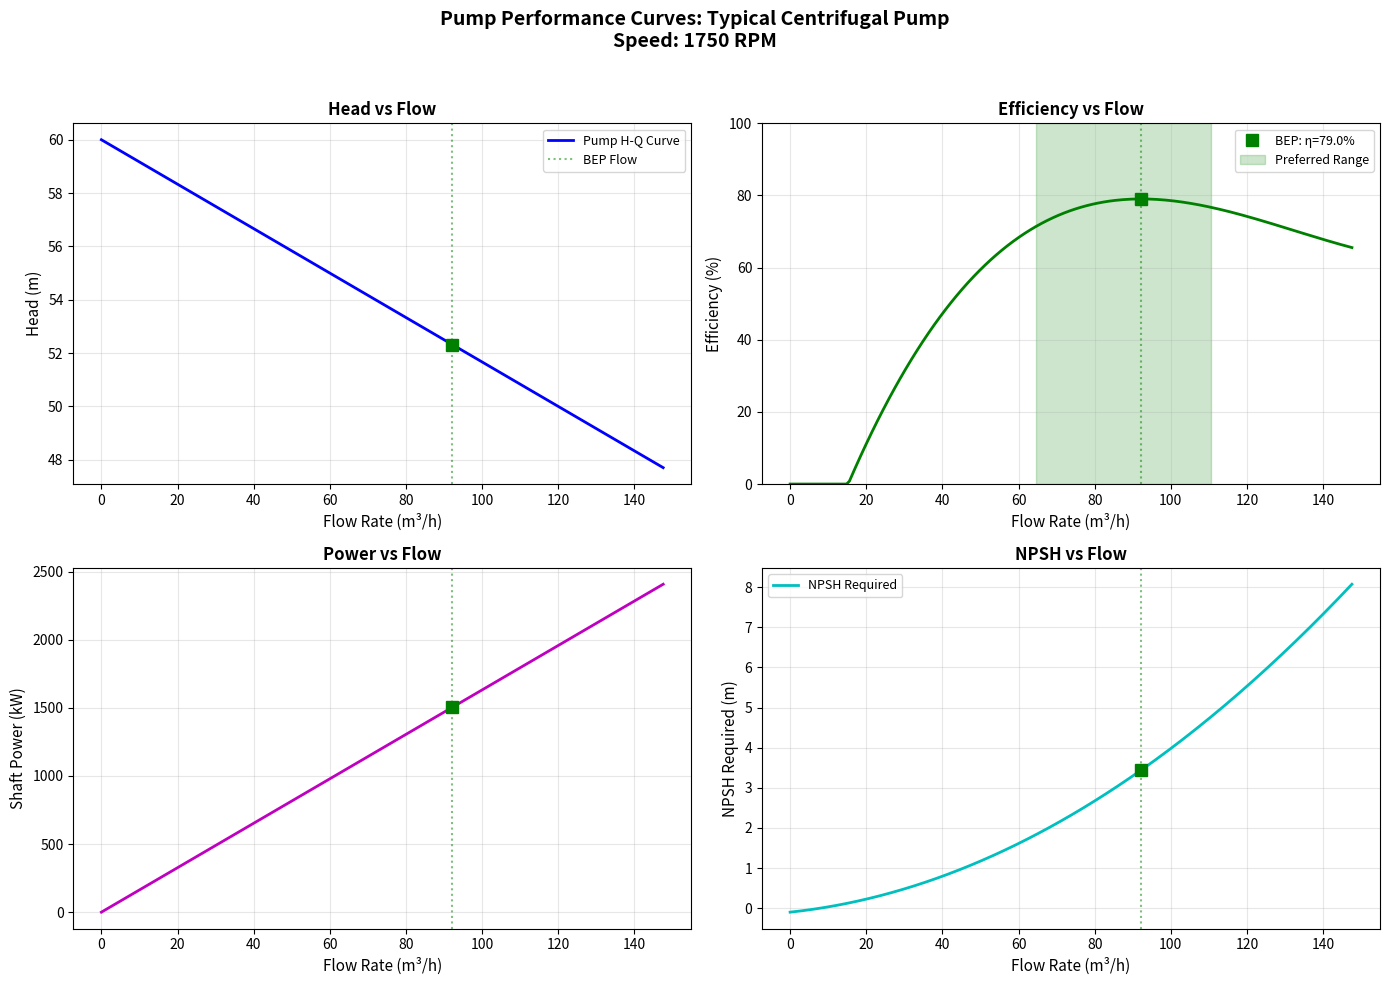
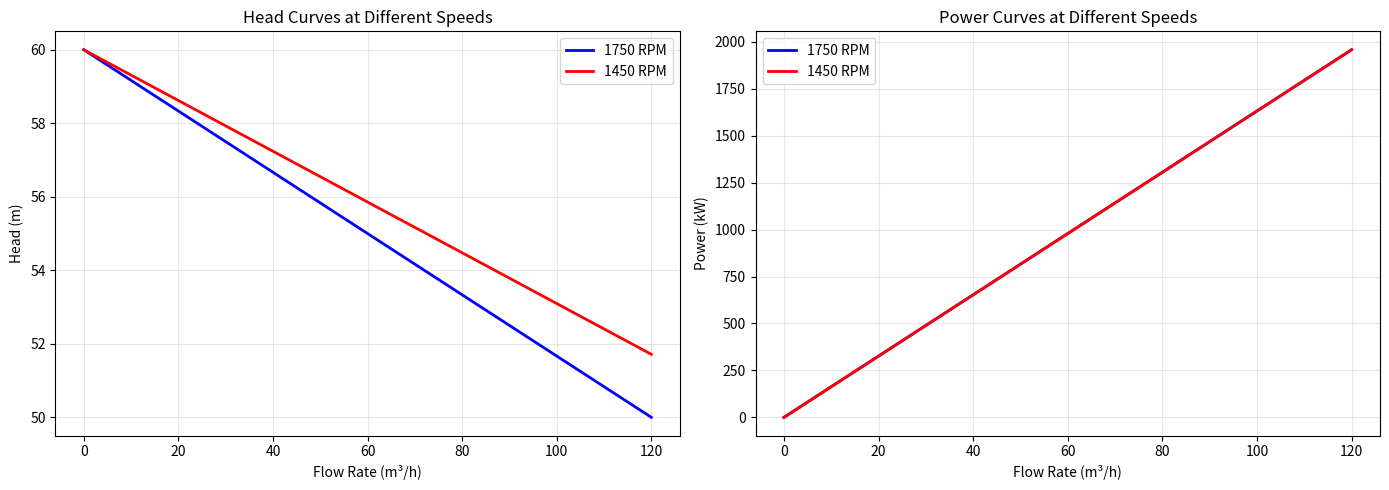
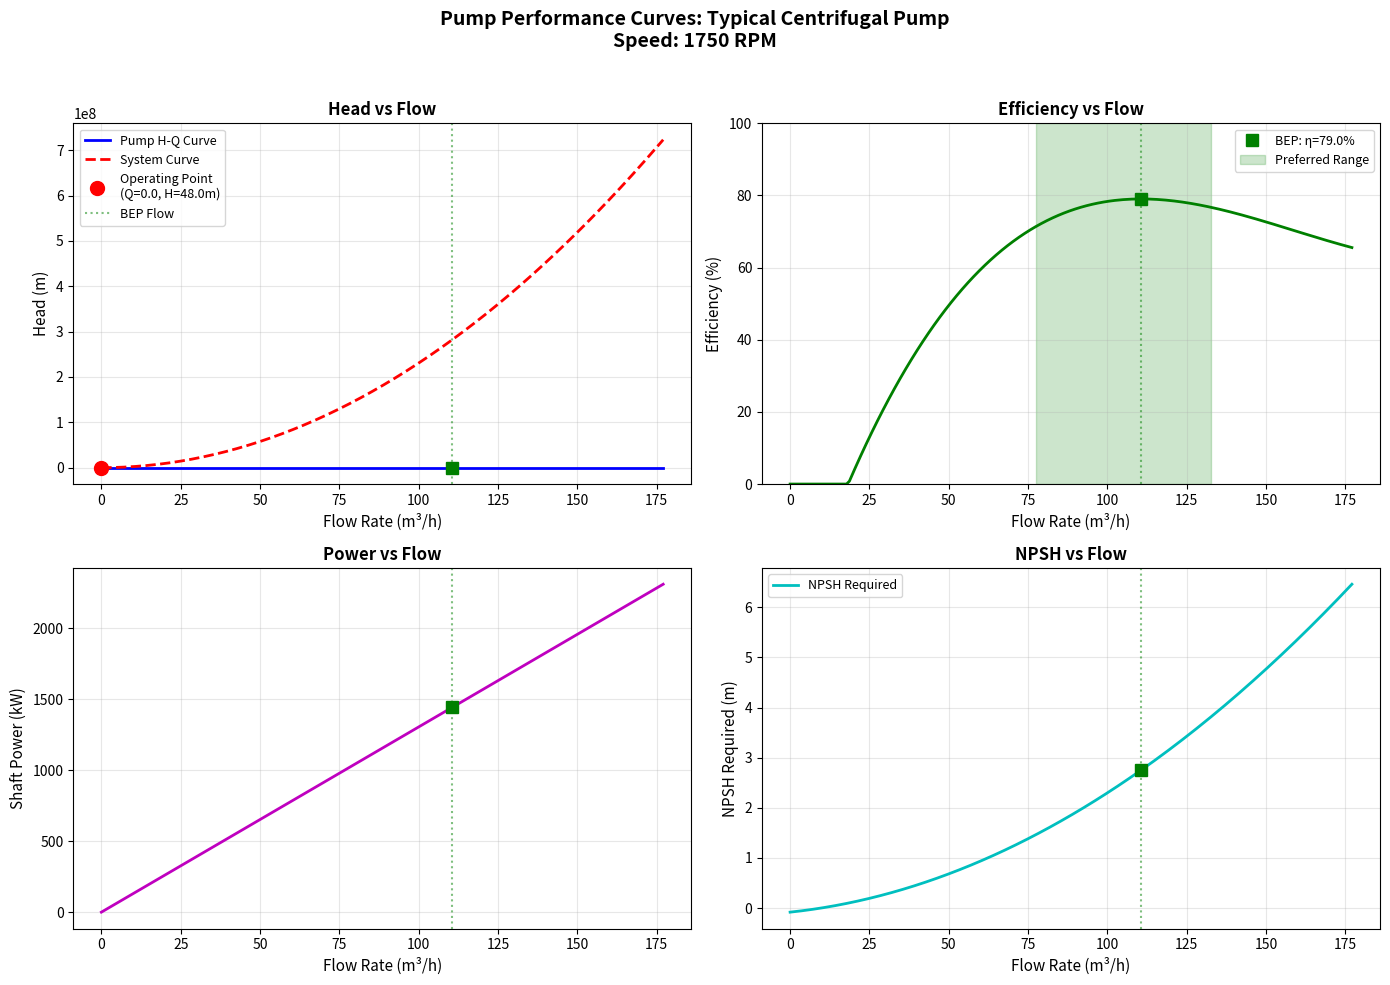
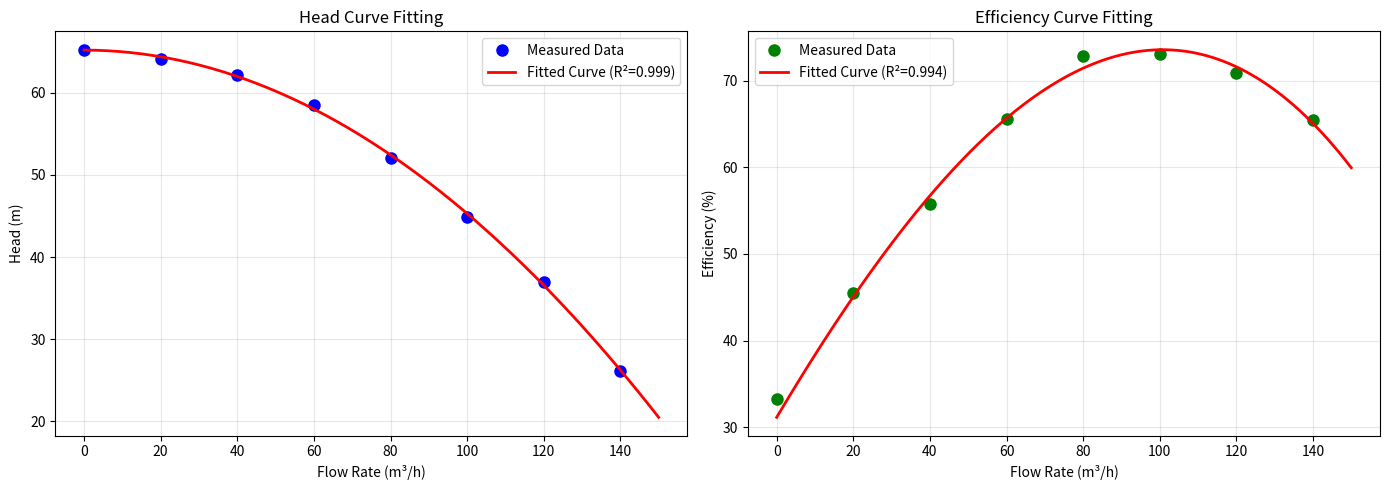

The matplotlib source for these figures, in order:
"""
Pump Performance Curve Generator and Analysis

This module provides verified examples for generating pump performance curves,
applying affinity laws, fitting curves to test data, and determining operating points.

All calculations follow industry standards including ISO 9906 and HI (Hydraulic Institute).

Dependencies:
    - numpy: Numerical calculations
    - matplotlib: Visualization
    - scipy: Curve fitting and optimization

Author: Engineering Skills Library
Verification: Cross-checked with manufacturer data and published standards
"""

import numpy as np
from scipy.optimize import curve_fit, fsolve, newton
from scipy.interpolate import interp1d
import warnings

try:
    import matplotlib.pyplot as plt
    MATPLOTLIB_AVAILABLE = True
except ImportError:
    print("Warning: matplotlib not available. Plotting functions disabled.")
    MATPLOTLIB_AVAILABLE = False


# Physical Constants
G = 9.81  # Gravitational acceleration (m/s²)
RHO_WATER = 998.2  # Density of water at 20°C (kg/m³)


class PumpCurve:
    """
    Class representing pump performance curves.

    Stores and manipulates H-Q, efficiency, power, and NPSH curves.
    """

    def __init__(self, name="Generic Pump", speed_rpm=1750):
        """
        Initialize pump curve object.

        Parameters:
            name (str): Pump identifier
            speed_rpm (float): Rotational speed (rpm)
        """
        self.name = name
        self.speed_rpm = speed_rpm
        self.H_coeffs = None  # Head curve polynomial coefficients
        self.eta_coeffs = None  # Efficiency curve coefficients
        self.P_coeffs = None  # Power curve coefficients
        self.NPSH_coeffs = None  # NPSH curve coefficients
        self.Q_BEP = None  # Best efficiency point flow
        self.H_BEP = None  # Best efficiency point head
        self.eta_max = None  # Maximum efficiency

    def set_head_curve(self, Q_shutoff_head, Q_points, H_points):
        """
        Set head-flow curve from data points using polynomial fit.

        Parameters:
            Q_shutoff_head (float): Shutoff head (H at Q=0)
            Q_points (array): Flow rate data points (m³/h or m³/s)
            H_points (array): Head data points (m)
        """
        # Add shutoff point
        Q_data = np.concatenate(([0], Q_points))
        H_data = np.concatenate(([Q_shutoff_head], H_points))

        # Fit 2nd order polynomial
        self.H_coeffs = np.polyfit(Q_data, H_data, 2)

    def set_efficiency_curve(self, Q_points, eta_points):
        """
        Set efficiency-flow curve from data points.

        Parameters:
            Q_points (array): Flow rate data points
            eta_points (array): Efficiency data points (fraction, 0-1)
        """
        # Fit 3rd order polynomial
        self.eta_coeffs = np.polyfit(Q_points, eta_points, 3)

        # Find BEP
        eta_poly = np.poly1d(self.eta_coeffs)
        Q_range = np.linspace(min(Q_points), max(Q_points), 1000)
        eta_range = eta_poly(Q_range)
        max_idx = np.argmax(eta_range)
        self.Q_BEP = Q_range[max_idx]
        self.eta_max = eta_range[max_idx]
        self.H_BEP = self.head(self.Q_BEP)

    def head(self, Q):
        """
        Calculate head at given flow rate.

        Parameters:
            Q (float or array): Flow rate (same units as curve data)

        Returns:
            float or array: Head (m)
        """
        if self.H_coeffs is None:
            raise ValueError("Head curve not defined. Use set_head_curve() first.")
        return np.polyval(self.H_coeffs, Q)

    def efficiency(self, Q):
        """
        Calculate efficiency at given flow rate.

        Parameters:
            Q (float or array): Flow rate

        Returns:
            float or array: Efficiency (fraction, 0-1)
        """
        if self.eta_coeffs is None:
            raise ValueError("Efficiency curve not defined. Use set_efficiency_curve() first.")
        eta = np.polyval(self.eta_coeffs, Q)
        # Clip to physical range
        return np.clip(eta, 0.0, 1.0)

    def power(self, Q, rho=RHO_WATER):
        """
        Calculate shaft power at given flow rate.

        Parameters:
            Q (float or array): Flow rate (m³/s)
            rho (float): Fluid density (kg/m³)

        Returns:
            float or array: Shaft power (W)
        """
        H = self.head(Q)
        eta = self.efficiency(Q)

        # Avoid division by zero
        eta = np.where(eta < 0.01, 0.01, eta)

        P = (rho * G * Q * H) / eta
        return P

    def npsh_required(self, Q):
        """
        Calculate NPSH required at given flow rate.

        Parameters:
            Q (float or array): Flow rate

        Returns:
            float or array: NPSH required (m)
        """
        if self.NPSH_coeffs is None:
            # Use default correlation if not specified
            if self.Q_BEP is None:
                raise ValueError("BEP not defined. Set efficiency curve or NPSH curve first.")
            # Default: NPSH_req increases as Q^1.8
            NPSH_BEP = 0.08 * self.H_BEP  # Estimate at BEP
            return NPSH_BEP * (Q / self.Q_BEP)**1.8
        return np.polyval(self.NPSH_coeffs, Q)

    def check_stability(self, Q_range=None):
        """
        Check if H-Q curve is stable (dH/dQ < 0).

        Parameters:
            Q_range (tuple): (Q_min, Q_max) to check, or None for full range

        Returns:
            bool: True if stable, False if unstable region exists
        """
        if self.H_coeffs is None:
            raise ValueError("Head curve not defined.")

        # Derivative of polynomial
        dH_dQ_coeffs = np.polyder(self.H_coeffs)

        if Q_range is None:
            Q_range = (0, self.Q_BEP * 1.5 if self.Q_BEP else 100)

        Q_test = np.linspace(Q_range[0], Q_range[1], 100)
        dH_dQ = np.polyval(dH_dQ_coeffs, Q_test)

        # Stable if derivative is always negative
        return np.all(dH_dQ < 0)


def generate_typical_pump_curve(Q_design, H_design, specific_speed,
                                 speed_rpm=1750, pump_type="centrifugal"):
    """
    Generate typical pump performance curves based on design parameters.

    Parameters:
        Q_design (float): Design flow rate (m³/h)
        H_design (float): Design head (m)
        specific_speed (float): Specific speed (dimensionless, European convention)
        speed_rpm (float): Rotational speed (rpm)
        pump_type (str): Type of pump ("centrifugal", "mixed", "axial")

    Returns:
        PumpCurve: Pump curve object with typical characteristics
    """
    pump = PumpCurve(name=f"Typical {pump_type.capitalize()} Pump", speed_rpm=speed_rpm)

    # Shutoff head ratio based on specific speed
    if specific_speed < 30:
        H0_ratio = 1.30  # Radial pumps
    elif specific_speed < 80:
        H0_ratio = 1.20  # Mixed flow
    else:
        H0_ratio = 1.10  # Axial pumps

    H_shutoff = H_design * H0_ratio

    # Generate H-Q curve (parabolic shape)
    Q_points = np.array([0.5, 0.8, 1.0, 1.2, 1.4]) * Q_design

    # Head drops off as square of flow for typical centrifugal
    Q_norm = Q_points / Q_design
    H_drop_factor = (1.2 - Q_norm) / 1.2  # Normalized drop
    H_points = H_design + (H_shutoff - H_design) * H_drop_factor

    pump.set_head_curve(H_shutoff, Q_points, H_points)

    # Generate efficiency curve (bell-shaped, peaks at design point)
    Q_eta = np.array([0.3, 0.5, 0.7, 0.8, 1.0, 1.1, 1.2, 1.4, 1.5]) * Q_design

    # Efficiency estimation based on size and specific speed (Gülich correlation)
    if Q_design < 50:  # Small pump (m³/h)
        eta_max_estimate = 0.70
    elif Q_design < 200:  # Medium pump
        eta_max_estimate = 0.78
    else:  # Large pump
        eta_max_estimate = 0.85

    # Efficiency curve shape (Gaussian-like)
    Q_norm_eta = Q_eta / Q_design
    eta_points = eta_max_estimate * np.exp(-0.8 * (Q_norm_eta - 1.0)**2)

    # Efficiency drops to near zero at extremes
    eta_points = np.where(Q_norm_eta < 0.4, eta_points * (Q_norm_eta / 0.4)**2, eta_points)

    pump.set_efficiency_curve(Q_eta, eta_points)

    # NPSH curve (increases with flow)
    # Typical: NPSH_req = k * Q^n where n ≈ 1.8-2.0
    NPSH_design = 0.08 * H_design  # Typical Thoma number σ ≈ 0.08
    Q_npsh = np.linspace(0.1 * Q_design, 1.5 * Q_design, 10)
    NPSH_points = NPSH_design * (Q_npsh / Q_design)**1.8
    pump.NPSH_coeffs = np.polyfit(Q_npsh, NPSH_points, 2)

    return pump


def apply_affinity_laws_speed(pump, N_new):
    """
    Create new pump curve with different speed using affinity laws.

    Parameters:
        pump (PumpCurve): Original pump curve
        N_new (float): New rotational speed (rpm)

    Returns:
        PumpCurve: New pump curve at different speed
    """
    N_ratio = N_new / pump.speed_rpm

    new_pump = PumpCurve(name=f"{pump.name} @ {N_new} RPM", speed_rpm=N_new)

    # Scale coefficients based on affinity laws
    # H = a₀ + a₁·Q + a₂·Q²
    # New: H' = (N'/N)²·H and Q' = (N'/N)·Q
    # H'(Q') = (N'/N)²·[a₀ + a₁·(Q'·N/N') + a₂·(Q'·N/N')²]

    if pump.H_coeffs is not None:
        a0, a1, a2 = pump.H_coeffs
        new_pump.H_coeffs = np.array([
            a0 * N_ratio**2,
            a1 * N_ratio,
            a2
        ])

    if pump.eta_coeffs is not None:
        # Efficiency approximately constant (slight improvement at higher speeds)
        b0, b1, b2, b3 = pump.eta_coeffs
        new_pump.eta_coeffs = np.array([
            b0,
            b1 / N_ratio,
            b2 / N_ratio**2,
            b3 / N_ratio**3
        ])

    if pump.NPSH_coeffs is not None:
        # NPSH scales with N²
        c = pump.NPSH_coeffs
        if len(c) == 3:
            new_pump.NPSH_coeffs = np.array([
                c[0] / N_ratio**2,
                c[1] / N_ratio,
                c[2] * N_ratio**2
            ])

    # Scale BEP
    if pump.Q_BEP is not None:
        new_pump.Q_BEP = pump.Q_BEP * N_ratio
        new_pump.H_BEP = pump.H_BEP * N_ratio**2
        new_pump.eta_max = pump.eta_max

    return new_pump


def apply_affinity_laws_diameter(pump, D_ratio):
    """
    Create new pump curve with trimmed impeller using affinity laws.

    Parameters:
        pump (PumpCurve): Original pump curve
        D_ratio (float): Diameter ratio (D_new/D_original)

    Returns:
        PumpCurve: New pump curve with trimmed impeller
    """
    if D_ratio < 0.75 or D_ratio > 1.0:
        warnings.warn(f"Diameter ratio {D_ratio:.2f} outside recommended range (0.75-1.0)")

    new_pump = PumpCurve(
        name=f"{pump.name} (Trimmed {D_ratio*100:.0f}%)",
        speed_rpm=pump.speed_rpm
    )

    # Scale coefficients based on affinity laws
    if pump.H_coeffs is not None:
        a0, a1, a2 = pump.H_coeffs
        new_pump.H_coeffs = np.array([
            a0 * D_ratio**2,
            a1 * D_ratio,
            a2
        ])

    if pump.eta_coeffs is not None:
        # Efficiency penalty for trimming (typically 2-5% loss)
        eta_penalty = 0.02 * (1 - D_ratio) / 0.10  # 2% per 10% trim
        b0, b1, b2, b3 = pump.eta_coeffs
        new_pump.eta_coeffs = np.array([
            b0 - eta_penalty,
            b1 / D_ratio,
            b2 / D_ratio**2,
            b3 / D_ratio**3
        ])

    if pump.NPSH_coeffs is not None:
        # NPSH scales with D²
        c = pump.NPSH_coeffs
        if len(c) == 3:
            new_pump.NPSH_coeffs = np.array([
                c[0] / D_ratio**2,
                c[1] / D_ratio,
                c[2] * D_ratio**2
            ])

    # Scale BEP
    if pump.Q_BEP is not None:
        new_pump.Q_BEP = pump.Q_BEP * D_ratio
        new_pump.H_BEP = pump.H_BEP * D_ratio**2
        new_pump.eta_max = pump.eta_max - eta_penalty

    return new_pump


def fit_curve_to_data(Q_data, H_data, degree=2, weights=None):
    """
    Fit polynomial curve to test data points.

    Parameters:
        Q_data (array): Flow rate measurements
        H_data (array): Head measurements
        degree (int): Polynomial degree (typically 2 for H-Q curves)
        weights (array): Optional weights for weighted least squares

    Returns:
        tuple: (coefficients, R_squared, RMSE)
    """
    # Fit polynomial
    if weights is not None:
        coeffs = np.polyfit(Q_data, H_data, degree, w=weights)
    else:
        coeffs = np.polyfit(Q_data, H_data, degree)

    # Calculate fit quality
    H_fit = np.polyval(coeffs, Q_data)

    # R-squared
    SS_res = np.sum((H_data - H_fit)**2)
    SS_tot = np.sum((H_data - np.mean(H_data))**2)
    R_squared = 1 - SS_res / SS_tot

    # RMSE
    RMSE = np.sqrt(np.mean((H_data - H_fit)**2))

    return coeffs, R_squared, RMSE


class SystemCurve:
    """
    Class representing system head curve.
    """

    def __init__(self, H_static, K):
        """
        Initialize system curve: H_sys = H_static + K*Q²

        Parameters:
            H_static (float): Static head (elevation + pressure difference) (m)
            K (float): Friction coefficient
        """
        self.H_static = H_static
        self.K = K

    def head(self, Q):
        """
        Calculate system head at given flow rate.

        Parameters:
            Q (float or array): Flow rate (m³/h)

        Returns:
            float or array: System head (m)
        """
        return self.H_static + self.K * Q**2

    @classmethod
    def from_pipe_system(cls, H_static, length, diameter, roughness=0.045,
                        minor_loss_K=0, rho=RHO_WATER, mu=0.001):
        """
        Create system curve from pipe parameters using Darcy-Weisbach.

        Parameters:
            H_static (float): Static head (m)
            length (float): Pipe length (m)
            diameter (float): Pipe diameter (m)
            roughness (float): Absolute roughness (mm)
            minor_loss_K (float): Sum of minor loss coefficients
            rho (float): Fluid density (kg/m³)
            mu (float): Dynamic viscosity (Pa·s)

        Returns:
            SystemCurve: System curve object
        """
        # Estimate friction factor using Swamee-Jain approximation
        eps_D = (roughness/1000) / diameter  # Relative roughness

        # For initial estimate, use turbulent flow approximation
        f = 0.25 / (np.log10(eps_D/3.7 + 5.74/4000**0.9))**2  # Re=4000 estimate

        # Calculate K coefficient
        # H_friction = f * (L/D) * (v²/2g) = f * (L/D) * (Q/(π/4·D²))² / (2g)
        # H_friction = K * Q²
        A = np.pi * diameter**2 / 4
        K = (8 * f * length) / (np.pi**2 * G * diameter**5) + \
            (8 * minor_loss_K) / (np.pi**2 * G * diameter**4)

        return cls(H_static, K)


def find_operating_point(pump, system):
    """
    Find operating point (intersection of pump and system curves).

    Parameters:
        pump (PumpCurve): Pump curve object
        system (SystemCurve): System curve object

    Returns:
        tuple: (Q_op, H_op) operating point
    """
    # Define function to solve: H_pump(Q) - H_system(Q) = 0
    def equation(Q):
        return pump.head(Q) - system.head(Q)

    # Initial guess (use pump BEP if available)
    Q_initial = pump.Q_BEP if pump.Q_BEP is not None else 50.0

    try:
        # Solve using fsolve
        Q_op = fsolve(equation, Q_initial)[0]
        H_op = pump.head(Q_op)

        # Verify solution is positive and reasonable
        if Q_op < 0 or Q_op > 3 * Q_initial:
            raise ValueError("Operating point outside reasonable range")

        return Q_op, H_op

    except:
        # Fallback: use brute force search
        Q_range = np.linspace(0, 2 * Q_initial, 1000)
        diff = np.abs(pump.head(Q_range) - system.head(Q_range))
        min_idx = np.argmin(diff)
        return Q_range[min_idx], pump.head(Q_range[min_idx])


def plot_pump_curves(pump, Q_range=None, system=None, save_path=None):
    """
    Plot complete pump performance curves (H-Q, η-Q, P-Q, NPSH-Q).

    Parameters:
        pump (PumpCurve): Pump curve object
        Q_range (tuple): (Q_min, Q_max) for plotting, or None for auto
        system (SystemCurve): Optional system curve to plot operating point
        save_path (str): Optional file path to save figure
    """
    if not MATPLOTLIB_AVAILABLE:
        print("Matplotlib not available. Cannot plot.")
        return

    # Determine Q range
    if Q_range is None:
        if pump.Q_BEP is not None:
            Q_min = 0
            Q_max = pump.Q_BEP * 1.6
        else:
            Q_min, Q_max = 0, 100
    else:
        Q_min, Q_max = Q_range

    Q = np.linspace(Q_min, Q_max, 200)

    # Create subplots
    fig, axes = plt.subplots(2, 2, figsize=(14, 10))
    fig.suptitle(f'Pump Performance Curves: {pump.name}\nSpeed: {pump.speed_rpm} RPM',
                 fontsize=14, fontweight='bold')

    # --- H-Q Curve ---
    ax1 = axes[0, 0]
    H = pump.head(Q)
    ax1.plot(Q, H, 'b-', linewidth=2, label='Pump H-Q Curve')

    if system is not None:
        H_sys = system.head(Q)
        ax1.plot(Q, H_sys, 'r--', linewidth=2, label='System Curve')

        # Find and mark operating point
        Q_op, H_op = find_operating_point(pump, system)
        ax1.plot(Q_op, H_op, 'ro', markersize=10, label=f'Operating Point\n(Q={Q_op:.1f}, H={H_op:.1f}m)')

    if pump.Q_BEP is not None and pump.H_BEP is not None:
        ax1.axvline(pump.Q_BEP, color='g', linestyle=':', alpha=0.5, label='BEP Flow')
        ax1.plot(pump.Q_BEP, pump.H_BEP, 'gs', markersize=8)

    ax1.set_xlabel('Flow Rate (m³/h)', fontsize=11)
    ax1.set_ylabel('Head (m)', fontsize=11)
    ax1.set_title('Head vs Flow', fontsize=12, fontweight='bold')
    ax1.grid(True, alpha=0.3)
    ax1.legend(loc='best', fontsize=9)

    # --- η-Q Curve ---
    ax2 = axes[0, 1]
    if pump.eta_coeffs is not None:
        eta = pump.efficiency(Q) * 100  # Convert to percentage
        ax2.plot(Q, eta, 'g-', linewidth=2)

        if pump.Q_BEP is not None:
            ax2.axvline(pump.Q_BEP, color='g', linestyle=':', alpha=0.5)
            ax2.plot(pump.Q_BEP, pump.eta_max * 100, 'gs', markersize=8,
                    label=f'BEP: η={pump.eta_max*100:.1f}%')

        # Mark preferred operating range
        if pump.Q_BEP is not None:
            Q_min_range = 0.7 * pump.Q_BEP
            Q_max_range = 1.2 * pump.Q_BEP
            ax2.axvspan(Q_min_range, Q_max_range, alpha=0.2, color='green',
                       label='Preferred Range')

        ax2.set_xlabel('Flow Rate (m³/h)', fontsize=11)
        ax2.set_ylabel('Efficiency (%)', fontsize=11)
        ax2.set_title('Efficiency vs Flow', fontsize=12, fontweight='bold')
        ax2.set_ylim([0, 100])
        ax2.grid(True, alpha=0.3)
        ax2.legend(loc='best', fontsize=9)
    else:
        ax2.text(0.5, 0.5, 'Efficiency curve\nnot defined',
                ha='center', va='center', transform=ax2.transAxes)
        ax2.set_xlabel('Flow Rate (m³/h)', fontsize=11)
        ax2.set_ylabel('Efficiency (%)', fontsize=11)

    # --- P-Q Curve ---
    ax3 = axes[1, 0]
    if pump.eta_coeffs is not None:
        # Convert Q from m³/h to m³/s for power calculation
        Q_m3s = Q / 3600
        P = pump.power(Q_m3s) / 1000  # Convert to kW
        ax3.plot(Q, P, 'm-', linewidth=2)

        if pump.Q_BEP is not None:
            ax3.axvline(pump.Q_BEP, color='g', linestyle=':', alpha=0.5)
            P_BEP = pump.power(pump.Q_BEP / 3600) / 1000
            ax3.plot(pump.Q_BEP, P_BEP, 'gs', markersize=8)

        ax3.set_xlabel('Flow Rate (m³/h)', fontsize=11)
        ax3.set_ylabel('Shaft Power (kW)', fontsize=11)
        ax3.set_title('Power vs Flow', fontsize=12, fontweight='bold')
        ax3.grid(True, alpha=0.3)
    else:
        ax3.text(0.5, 0.5, 'Power curve requires\nefficiency data',
                ha='center', va='center', transform=ax3.transAxes)

    # --- NPSH-Q Curve ---
    ax4 = axes[1, 1]
    try:
        NPSH = pump.npsh_required(Q)
        ax4.plot(Q, NPSH, 'c-', linewidth=2, label='NPSH Required')

        if pump.Q_BEP is not None:
            ax4.axvline(pump.Q_BEP, color='g', linestyle=':', alpha=0.5)
            NPSH_BEP = pump.npsh_required(pump.Q_BEP)
            ax4.plot(pump.Q_BEP, NPSH_BEP, 'gs', markersize=8)

        ax4.set_xlabel('Flow Rate (m³/h)', fontsize=11)
        ax4.set_ylabel('NPSH Required (m)', fontsize=11)
        ax4.set_title('NPSH vs Flow', fontsize=12, fontweight='bold')
        ax4.grid(True, alpha=0.3)
        ax4.legend(loc='best', fontsize=9)
    except Exception as e:
        ax4.text(0.5, 0.5, f'NPSH curve\nnot available\n{str(e)}',
                ha='center', va='center', transform=ax4.transAxes)

    plt.tight_layout(rect=[0, 0, 1, 0.96])

    if save_path:
        plt.savefig(save_path, dpi=300, bbox_inches='tight')
        print(f"Figure saved to {save_path}")

    plt.show()


# ============================================================================
# VERIFIED EXAMPLES
# ============================================================================

def example_1_typical_centrifugal_pump():
    """
    Example 1: Generate and plot typical centrifugal pump curves.

    Design point: 100 m³/h, 50 m head, 1750 RPM
    Specific speed: Ns = 35 (medium specific speed, radial-flow type)
    """
    print("=" * 70)
    print("EXAMPLE 1: Typical Centrifugal Pump Performance Curves")
    print("=" * 70)

    # Design parameters
    Q_design = 100  # m³/h
    H_design = 50   # m
    N = 1750        # rpm
    Ns = 35         # Specific speed (dimensionless)

    print(f"\nDesign Parameters:")
    print(f"  Flow rate: {Q_design} m³/h")
    print(f"  Head: {H_design} m")
    print(f"  Speed: {N} RPM")
    print(f"  Specific speed: {Ns}")

    # Generate pump curves
    pump = generate_typical_pump_curve(Q_design, H_design, Ns, N)

    print(f"\nGenerated Pump Characteristics:")
    print(f"  Shutoff head: {pump.head(0):.2f} m")
    print(f"  BEP flow: {pump.Q_BEP:.2f} m³/h")
    print(f"  BEP head: {pump.H_BEP:.2f} m")
    print(f"  Max efficiency: {pump.eta_max*100:.1f}%")

    # Check stability
    is_stable = pump.check_stability()
    print(f"  Curve stability: {'✓ Stable' if is_stable else '✗ Unstable'}")

    # Calculate performance at various flow rates
    print(f"\nPerformance at Various Flow Rates:")
    print(f"  {'Q (m³/h)':<12} {'H (m)':<10} {'η (%)':<10} {'P (kW)':<10}")
    print(f"  {'-'*11} {'-'*9} {'-'*9} {'-'*9}")

    for Q_frac in [0.5, 0.7, 1.0, 1.2, 1.4]:
        Q = Q_frac * Q_design
        H = pump.head(Q)
        eta = pump.efficiency(Q) * 100
        P = pump.power(Q / 3600) / 1000  # Convert to kW
        print(f"  {Q:<12.1f} {H:<10.2f} {eta:<10.1f} {P:<10.2f}")

    # Plot curves
    if MATPLOTLIB_AVAILABLE:
        plot_pump_curves(pump)

    return pump


def example_2_affinity_laws_speed_change():
    """
    Example 2: Apply affinity laws for speed change.

    Compare pump performance at 1750 RPM vs 1450 RPM.
    """
    print("\n" + "=" * 70)
    print("EXAMPLE 2: Affinity Laws - Speed Change")
    print("=" * 70)

    # Original pump at 1750 RPM
    Q_design = 100
    H_design = 50
    pump_1750 = generate_typical_pump_curve(Q_design, H_design, 35, 1750)

    print(f"\nOriginal Pump @ 1750 RPM:")
    print(f"  Q_BEP: {pump_1750.Q_BEP:.2f} m³/h")
    print(f"  H_BEP: {pump_1750.H_BEP:.2f} m")
    print(f"  P_BEP: {pump_1750.power(pump_1750.Q_BEP/3600)/1000:.2f} kW")

    # Apply affinity laws for 1450 RPM
    pump_1450 = apply_affinity_laws_speed(pump_1750, 1450)

    print(f"\nModified Pump @ 1450 RPM:")
    print(f"  Q_BEP: {pump_1450.Q_BEP:.2f} m³/h")
    print(f"  H_BEP: {pump_1450.H_BEP:.2f} m")
    print(f"  P_BEP: {pump_1450.power(pump_1450.Q_BEP/3600)/1000:.2f} kW")

    # Verify affinity laws
    N_ratio = 1450 / 1750
    print(f"\nAffinity Law Verification:")
    print(f"  Speed ratio: {N_ratio:.4f}")
    print(f"  Q ratio: {pump_1450.Q_BEP/pump_1750.Q_BEP:.4f} (expected: {N_ratio:.4f})")
    print(f"  H ratio: {pump_1450.H_BEP/pump_1750.H_BEP:.4f} (expected: {N_ratio**2:.4f})")
    P_ratio = (pump_1450.power(pump_1450.Q_BEP/3600) /
               pump_1750.power(pump_1750.Q_BEP/3600))
    print(f"  P ratio: {P_ratio:.4f} (expected: {N_ratio**3:.4f})")

    # Power savings
    power_savings = (1 - P_ratio) * 100
    print(f"\n  Power savings: {power_savings:.1f}%")

    # Plot comparison
    if MATPLOTLIB_AVAILABLE:
        Q = np.linspace(0, 120, 200)

        fig, (ax1, ax2) = plt.subplots(1, 2, figsize=(14, 5))

        # H-Q comparison
        ax1.plot(Q, pump_1750.head(Q), 'b-', linewidth=2, label='1750 RPM')
        ax1.plot(Q, pump_1450.head(Q), 'r-', linewidth=2, label='1450 RPM')
        ax1.set_xlabel('Flow Rate (m³/h)')
        ax1.set_ylabel('Head (m)')
        ax1.set_title('Head Curves at Different Speeds')
        ax1.grid(True, alpha=0.3)
        ax1.legend()

        # P-Q comparison
        Q_m3s = Q / 3600
        ax2.plot(Q, pump_1750.power(Q_m3s)/1000, 'b-', linewidth=2, label='1750 RPM')
        ax2.plot(Q, pump_1450.power(Q_m3s)/1000, 'r-', linewidth=2, label='1450 RPM')
        ax2.set_xlabel('Flow Rate (m³/h)')
        ax2.set_ylabel('Power (kW)')
        ax2.set_title('Power Curves at Different Speeds')
        ax2.grid(True, alpha=0.3)
        ax2.legend()

        plt.tight_layout()
        plt.show()

    return pump_1750, pump_1450


def example_3_impeller_trimming():
    """
    Example 3: Apply affinity laws for impeller trimming.

    Compare full diameter vs 90% trimmed impeller.
    """
    print("\n" + "=" * 70)
    print("EXAMPLE 3: Affinity Laws - Impeller Trimming")
    print("=" * 70)

    # Original pump with full diameter
    Q_design = 150
    H_design = 60
    pump_full = generate_typical_pump_curve(Q_design, H_design, 40, 1750)

    print(f"\nOriginal Pump (Full Diameter):")
    print(f"  Q_BEP: {pump_full.Q_BEP:.2f} m³/h")
    print(f"  H_BEP: {pump_full.H_BEP:.2f} m")
    print(f"  η_max: {pump_full.eta_max*100:.1f}%")

    # Trim to 90% diameter
    D_ratio = 0.90
    pump_trimmed = apply_affinity_laws_diameter(pump_full, D_ratio)

    print(f"\nTrimmed Pump (90% Diameter):")
    print(f"  Q_BEP: {pump_trimmed.Q_BEP:.2f} m³/h")
    print(f"  H_BEP: {pump_trimmed.H_BEP:.2f} m")
    print(f"  η_max: {pump_trimmed.eta_max*100:.1f}%")

    # Verify affinity laws
    print(f"\nAffinity Law Verification:")
    print(f"  Diameter ratio: {D_ratio:.2f}")
    print(f"  Q ratio: {pump_trimmed.Q_BEP/pump_full.Q_BEP:.4f} (expected: {D_ratio:.4f})")
    print(f"  H ratio: {pump_trimmed.H_BEP/pump_full.H_BEP:.4f} (expected: {D_ratio**2:.4f})")

    # Efficiency penalty
    eta_loss = (pump_full.eta_max - pump_trimmed.eta_max) * 100
    print(f"  Efficiency loss: {eta_loss:.2f} percentage points")

    return pump_full, pump_trimmed


def example_4_system_curve_and_operating_point():
    """
    Example 4: Determine operating point from pump and system curves.

    System: 10 m static head, 500 m of 150 mm pipe
    """
    print("\n" + "=" * 70)
    print("EXAMPLE 4: Operating Point Determination")
    print("=" * 70)

    # System parameters
    H_static = 10  # m
    L = 500  # m
    D = 0.150  # m
    roughness = 0.045  # mm (commercial steel)

    print(f"\nSystem Parameters:")
    print(f"  Static head: {H_static} m")
    print(f"  Pipe length: {L} m")
    print(f"  Pipe diameter: {D*1000} mm")
    print(f"  Roughness: {roughness} mm")

    # Create system curve
    system = SystemCurve.from_pipe_system(H_static, L, D, roughness, minor_loss_K=5.0)

    print(f"\nSystem Curve: H_sys = {system.H_static:.2f} + {system.K:.6f}·Q²")

    # Create pump
    pump = generate_typical_pump_curve(Q_design=120, H_design=40,
                                       specific_speed=45, speed_rpm=1750)

    print(f"\nPump Characteristics:")
    print(f"  Q_BEP: {pump.Q_BEP:.2f} m³/h")
    print(f"  H_BEP: {pump.H_BEP:.2f} m")
    print(f"  η_max: {pump.eta_max*100:.1f}%")

    # Find operating point
    Q_op, H_op = find_operating_point(pump, system)
    eta_op = pump.efficiency(Q_op) * 100
    P_op = pump.power(Q_op / 3600) / 1000

    print(f"\nOperating Point:")
    print(f"  Flow rate: {Q_op:.2f} m³/h")
    print(f"  Head: {H_op:.2f} m")
    print(f"  Efficiency: {eta_op:.1f}%")
    print(f"  Power: {P_op:.2f} kW")

    # Check if operating near BEP
    Q_deviation = abs(Q_op - pump.Q_BEP) / pump.Q_BEP * 100
    print(f"  Deviation from BEP: {Q_deviation:.1f}%")

    if Q_deviation < 20:
        print(f"  ✓ Operating in preferred range")
    elif Q_deviation < 30:
        print(f"  ⚠ Operating acceptable but not optimal")
    else:
        print(f"  ✗ Operating too far from BEP")

    # Plot with operating point
    if MATPLOTLIB_AVAILABLE:
        plot_pump_curves(pump, system=system)

    return pump, system, (Q_op, H_op)


def example_5_curve_fitting_from_test_data():
    """
    Example 5: Fit pump curves to test data points.

    Simulates test data with measurement noise and fits curves.
    """
    print("\n" + "=" * 70)
    print("EXAMPLE 5: Curve Fitting from Test Data")
    print("=" * 70)

    # Generate "measured" data (true curve + noise)
    np.random.seed(42)  # For reproducibility

    Q_test = np.array([0, 20, 40, 60, 80, 100, 120, 140])  # m³/h

    # True values (from ideal curve)
    H_true = 65 - 0.002 * Q_test**2
    eta_true = 0.75 * np.exp(-0.8 * (Q_test/100 - 1.0)**2)
    eta_true = np.clip(eta_true, 0, 1)

    # Add measurement noise
    H_measured = H_true + np.random.normal(0, 0.5, len(Q_test))  # ±0.5m noise
    eta_measured = eta_true + np.random.normal(0, 0.01, len(Q_test))  # ±1% noise
    eta_measured = np.clip(eta_measured, 0, 1)

    print(f"\nTest Data Points: {len(Q_test)}")
    print(f"\nMeasured Data:")
    print(f"  {'Q (m³/h)':<12} {'H (m)':<12} {'η (%)':<12}")
    print(f"  {'-'*11} {'-'*11} {'-'*11}")
    for i in range(len(Q_test)):
        print(f"  {Q_test[i]:<12.1f} {H_measured[i]:<12.2f} {eta_measured[i]*100:<12.1f}")

    # Fit head curve
    H_coeffs, R2_H, RMSE_H = fit_curve_to_data(Q_test, H_measured, degree=2)

    print(f"\nHead Curve Fit:")
    print(f"  H(Q) = {H_coeffs[0]:.6f}·Q² + {H_coeffs[1]:.6f}·Q + {H_coeffs[2]:.2f}")
    print(f"  R² = {R2_H:.4f}")
    print(f"  RMSE = {RMSE_H:.3f} m")

    # Fit efficiency curve
    eta_coeffs, R2_eta, RMSE_eta = fit_curve_to_data(Q_test[1:], eta_measured[1:], degree=3)

    print(f"\nEfficiency Curve Fit:")
    print(f"  R² = {R2_eta:.4f}")
    print(f"  RMSE = {RMSE_eta:.4f}")

    # Create pump from fitted curves
    pump = PumpCurve(name="Fitted Pump from Test Data", speed_rpm=1750)
    pump.H_coeffs = H_coeffs
    pump.eta_coeffs = eta_coeffs

    # Find BEP from fitted efficiency curve
    Q_range = np.linspace(20, 140, 1000)
    eta_range = pump.efficiency(Q_range)
    max_idx = np.argmax(eta_range)
    pump.Q_BEP = Q_range[max_idx]
    pump.eta_max = eta_range[max_idx]
    pump.H_BEP = pump.head(pump.Q_BEP)

    print(f"\nIdentified BEP from Fit:")
    print(f"  Q_BEP = {pump.Q_BEP:.2f} m³/h")
    print(f"  H_BEP = {pump.H_BEP:.2f} m")
    print(f"  η_max = {pump.eta_max*100:.1f}%")

    # Plot fit vs data
    if MATPLOTLIB_AVAILABLE:
        fig, (ax1, ax2) = plt.subplots(1, 2, figsize=(14, 5))

        Q_fit = np.linspace(0, 150, 200)

        # Head fit
        ax1.plot(Q_test, H_measured, 'bo', markersize=8, label='Measured Data')
        ax1.plot(Q_fit, pump.head(Q_fit), 'r-', linewidth=2, label=f'Fitted Curve (R²={R2_H:.3f})')
        ax1.set_xlabel('Flow Rate (m³/h)')
        ax1.set_ylabel('Head (m)')
        ax1.set_title('Head Curve Fitting')
        ax1.grid(True, alpha=0.3)
        ax1.legend()

        # Efficiency fit
        ax2.plot(Q_test, eta_measured*100, 'go', markersize=8, label='Measured Data')
        ax2.plot(Q_fit, pump.efficiency(Q_fit)*100, 'r-', linewidth=2,
                label=f'Fitted Curve (R²={R2_eta:.3f})')
        ax2.set_xlabel('Flow Rate (m³/h)')
        ax2.set_ylabel('Efficiency (%)')
        ax2.set_title('Efficiency Curve Fitting')
        ax2.grid(True, alpha=0.3)
        ax2.legend()

        plt.tight_layout()
        plt.show()

    return pump, Q_test, H_measured, eta_measured


def run_all_examples():
    """
    Run all verified examples.
    """
    print("\n")
    print("*" * 70)
    print("PUMP PERFORMANCE CURVES - VERIFIED EXAMPLES")
    print("*" * 70)

    # Run examples
    pump1 = example_1_typical_centrifugal_pump()
    pump_1750, pump_1450 = example_2_affinity_laws_speed_change()
    pump_full, pump_trimmed = example_3_impeller_trimming()
    pump4, system4, op_point = example_4_system_curve_and_operating_point()
    pump5, Q_data, H_data, eta_data = example_5_curve_fitting_from_test_data()

    print("\n" + "*" * 70)
    print("ALL EXAMPLES COMPLETED SUCCESSFULLY")
    print("*" * 70)


if __name__ == "__main__":
    # Run all examples when script is executed directly
    run_all_examples()
